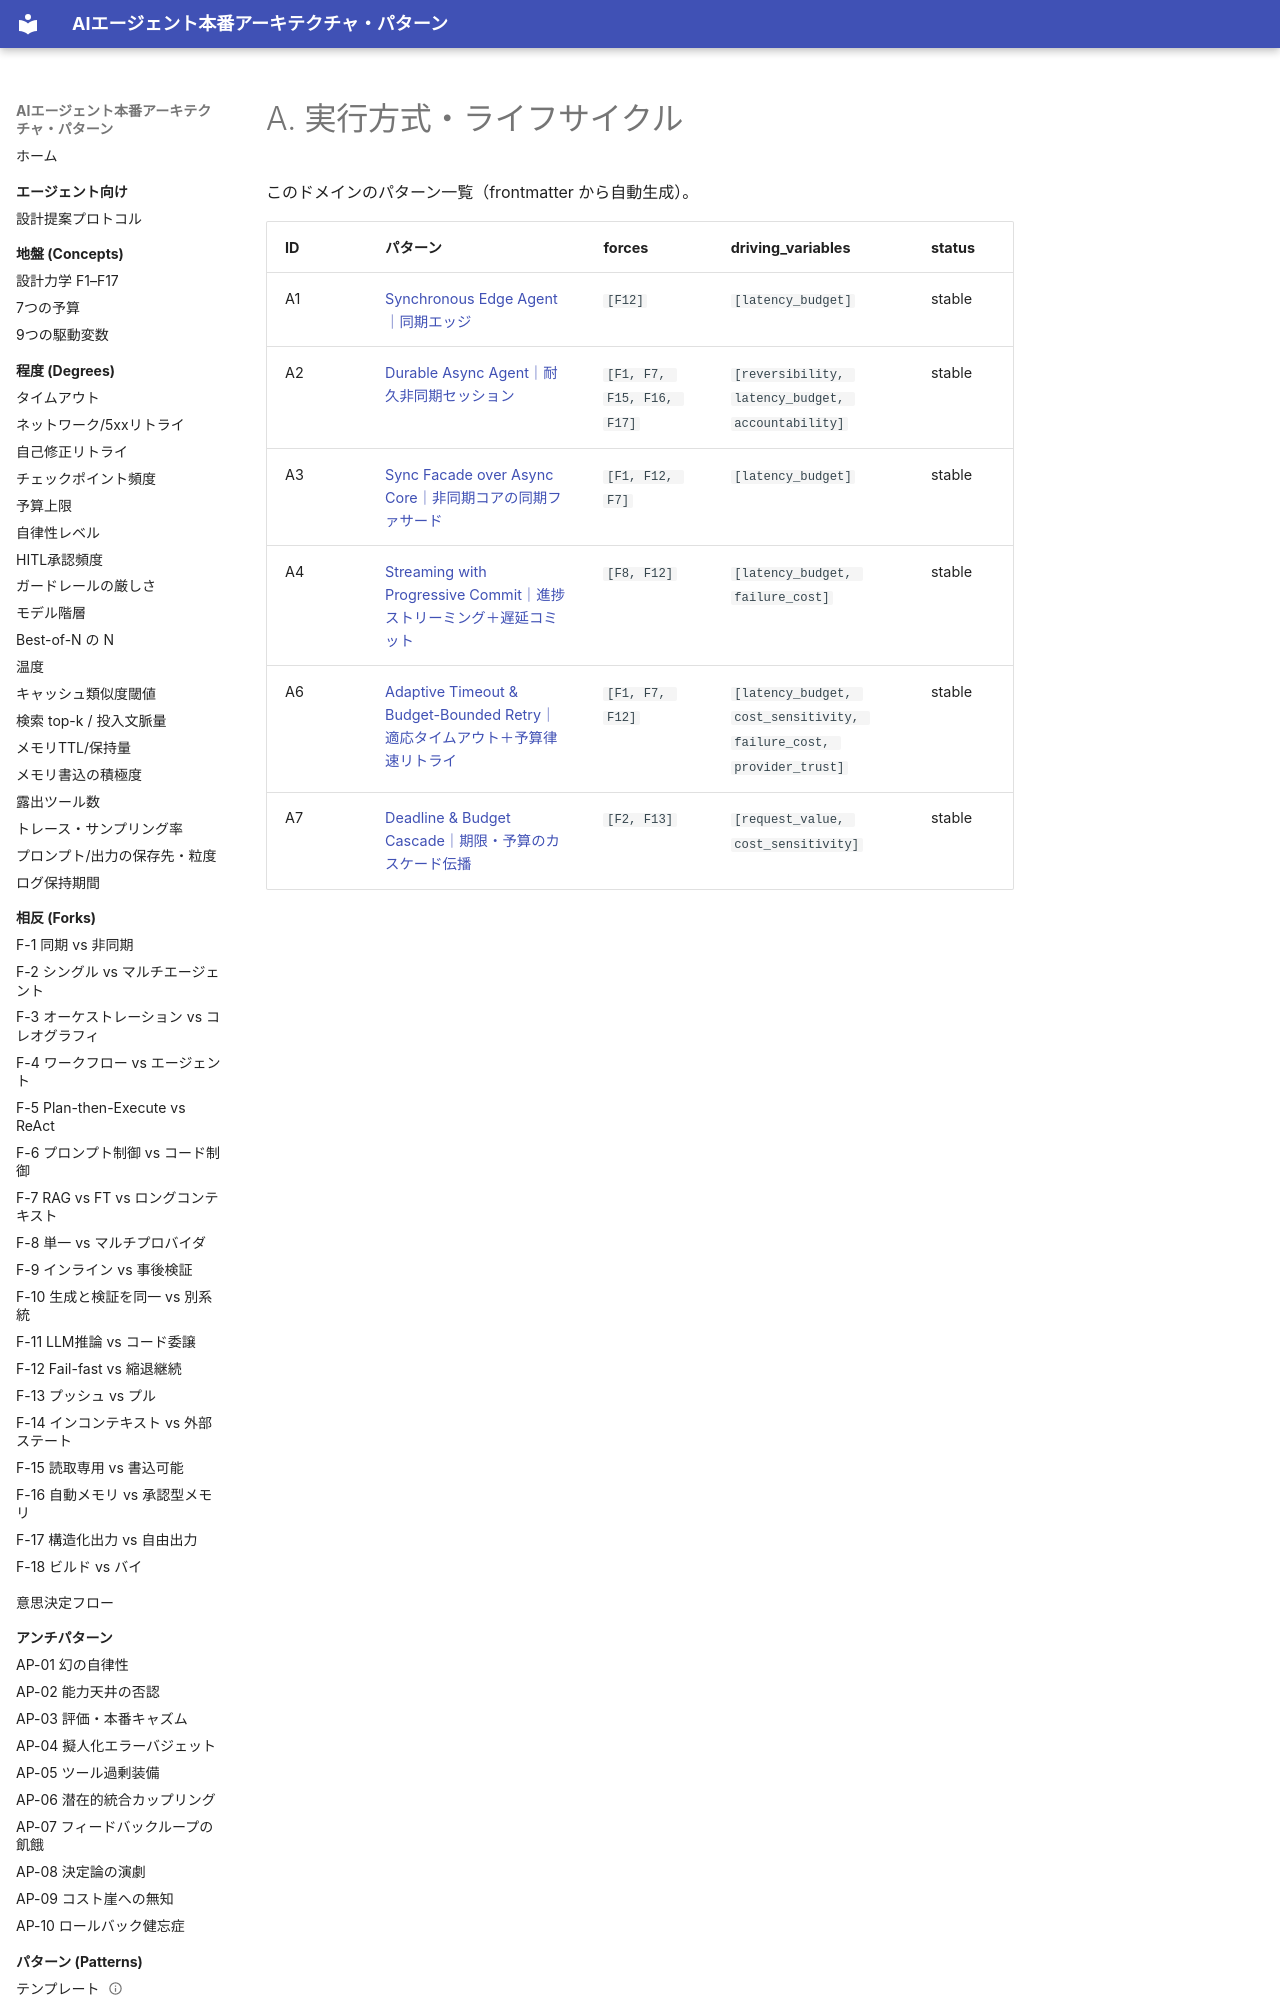

repository: shibuiwilliam/agent-reference-architectures · page: patterns/a-execution/index.html · generator: mkdocs

# A. 実行方式・ライフサイクル

このドメインのパターン一覧（frontmatter から自動生成）。

| ID | パターン | forces | driving_variables | status |
|---|---|---|---|---|
| A1 | [Synchronous Edge Agent｜同期エッジ](a1-sync-edge-agent.md) | `[F12]` | `[latency_budget]` | stable |
| A2 | [Durable Async Agent｜耐久非同期セッション](a2-durable-async-agent.md) | `[F1, F7, F15, F16, F17]` | `[reversibility, latency_budget, accountability]` | stable |
| A3 | [Sync Facade over Async Core｜非同期コアの同期ファサード](a3-sync-facade-async-core.md) | `[F1, F12, F7]` | `[latency_budget]` | stable |
| A4 | [Streaming with Progressive Commit｜進捗ストリーミング＋遅延コミット](a4-streaming-progressive-commit.md) | `[F8, F12]` | `[latency_budget, failure_cost]` | stable |
| A6 | [Adaptive Timeout & Budget-Bounded Retry｜適応タイムアウト＋予算律速リトライ](a6-adapt
